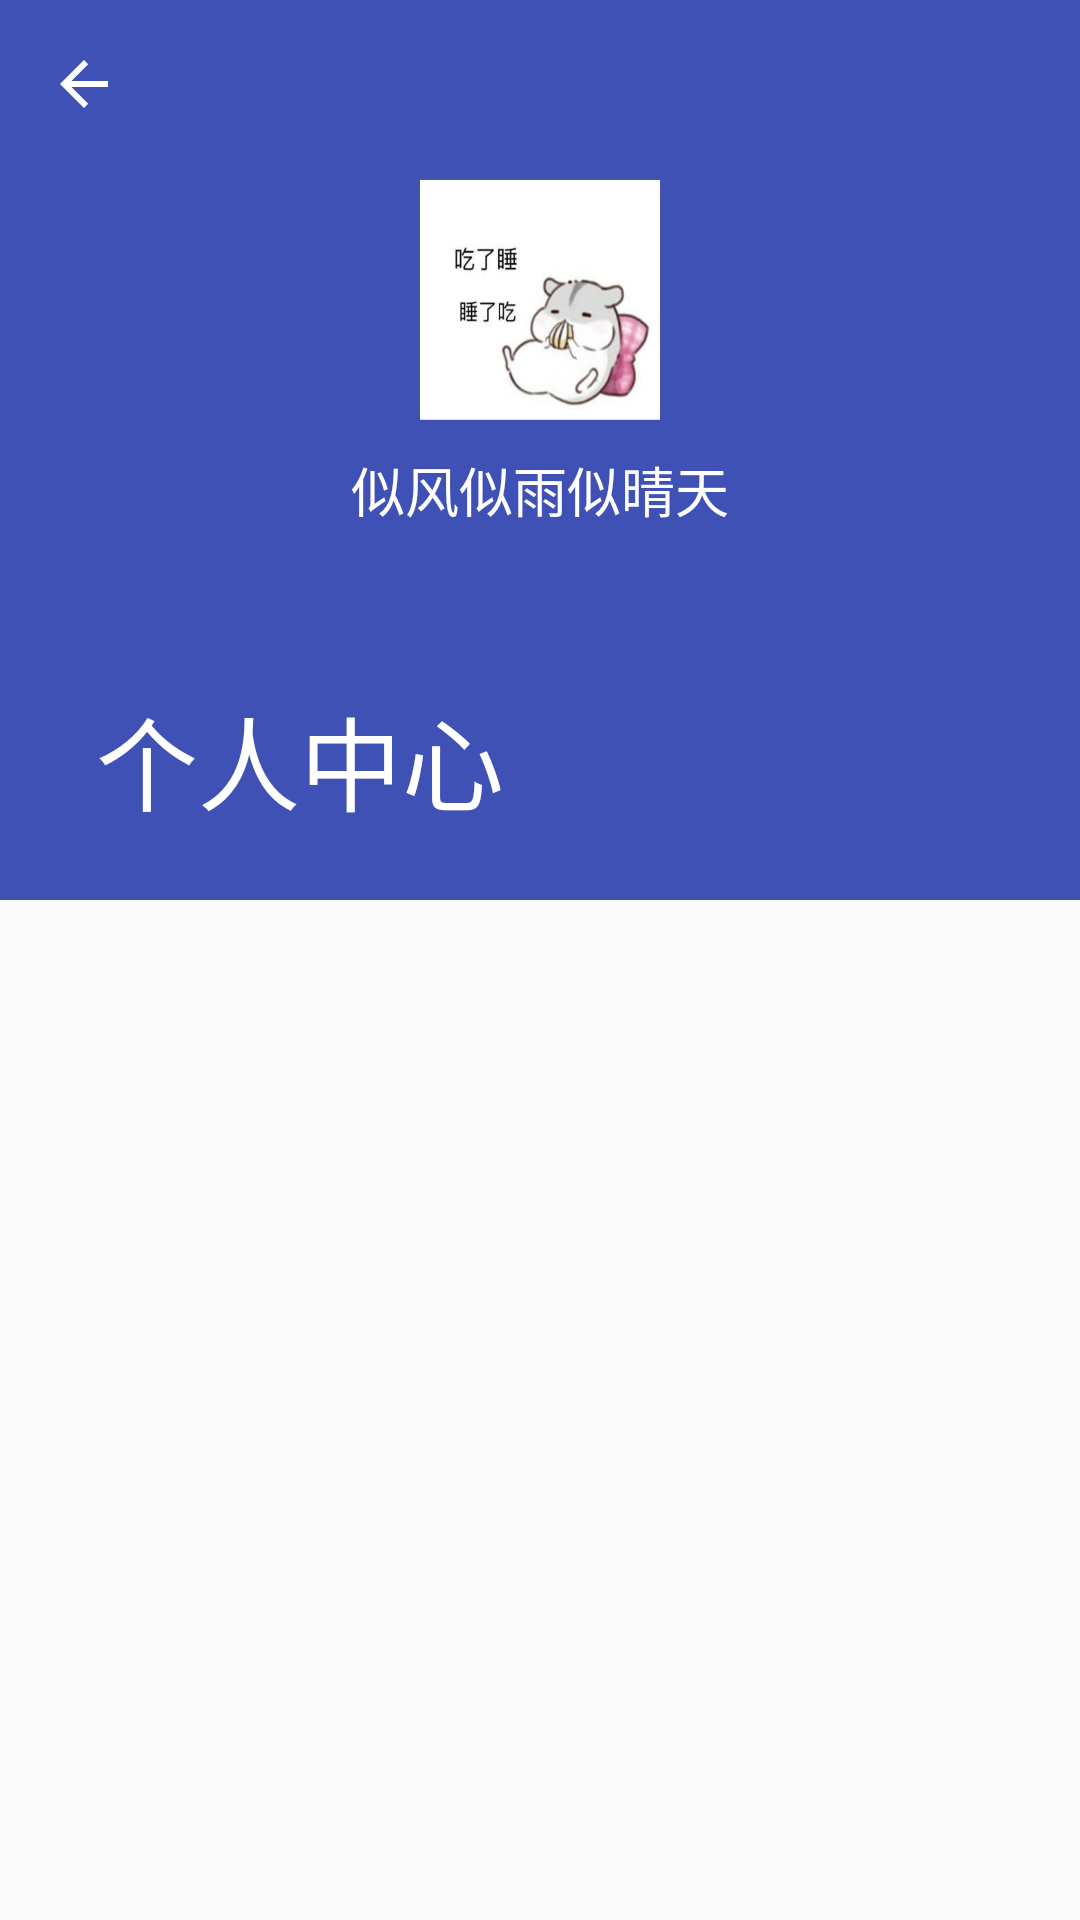

Produce the Android XML layout that renders to this screen, including the resource entries it uses.
<!-- AndroidManifest.xml: application theme AppTheme -->
<!-- res/layout/fragment_mine.xml -->
<android.support.design.widget.CoordinatorLayout xmlns:android="http://schemas.android.com/apk/res/android"
    xmlns:app="http://schemas.android.com/apk/res-auto"
    android:id="@+id/main_content"
    android:layout_width="match_parent"
    android:layout_height="match_parent">

    <android.support.design.widget.AppBarLayout
        android:id="@+id/appbar"
        android:layout_width="match_parent"
        android:layout_height="300dp"
        android:theme="@style/ThemeOverlay.AppCompat.Dark.ActionBar">

        <android.support.design.widget.CollapsingToolbarLayout
            android:id="@+id/collapsing_toolbar_layout"
            android:layout_width="match_parent"
            android:layout_height="match_parent"
            android:theme="@style/ThemeOverlay.AppCompat.Dark.ActionBar"
            app:layout_scrollFlags="scroll|exitUntilCollapsed">

            <android.support.v7.widget.Toolbar
                android:id="@+id/toolbar"
                android:layout_width="match_parent"
                android:layout_height="?attr/actionBarSize"
                android:background="?attr/colorPrimary"
                app:layout_collapseMode="pin"
                app:layout_scrollFlags="scroll|enterAlways"
                app:navigationIcon="?homeAsUpIndicator"
                app:popupTheme="@style/ThemeOverlay.AppCompat.Light"
                app:title="个人中心" />

            <LinearLayout
                android:layout_width="match_parent"
                android:layout_height="wrap_content"
                android:layout_marginTop="60dp"
                android:gravity="center_horizontal"
                android:orientation="vertical">

                <ImageView
                    android:id="@+id/iv_avatar"
                    android:layout_width="80dp"
                    android:layout_height="80dp"
                    android:background="?attr/colorPrimary"
                    android:scaleType="fitXY"
                    android:src="@mipmap/icon_avatar"
                    app:layout_scrollFlags="scroll|enterAlways" />

                <TextView
                    android:id="@+id/tv_name"
                    android:layout_width="wrap_content"
                    android:layout_height="wrap_content"
                    android:layout_marginTop="10dp"
                    android:text="似风似雨似晴天"
                    android:textColor="@color/white"
                    android:textSize="18sp"
                    app:layout_scrollFlags="scroll|enterAlways" />
            </LinearLayout>
        </android.support.design.widget.CollapsingToolbarLayout>

    </android.support.design.widget.AppBarLayout>

    <android.support.v7.widget.RecyclerView
        android:id="@+id/recyclerView"
        android:layout_width="match_parent"
        android:layout_height="match_parent"
        app:layout_behavior="@string/appbar_scrolling_view_behavior" />


</android.support.design.widget.CoordinatorLayout>
<!-- resources referenced by this layout -->
<resources>
  <color name="white">#FFF</color>
  <!-- mipmap icon_avatar: jpg bitmap (mipmap-xhdpi, 15706 bytes) -->
  <style name="AppTheme" parent="Theme.AppCompat.Light.NoActionBar">
          
          <item name="colorPrimary">@color/colorPrimary</item>
          
          
          <item name="colorPrimaryDark">@color/colorPrimary</item>
          <item name="colorAccent">@color/colorAccent</item>
      </style>
  <color name="colorPrimary">#3F51B5</color>
  <color name="colorAccent">#FF4081</color>
</resources>
